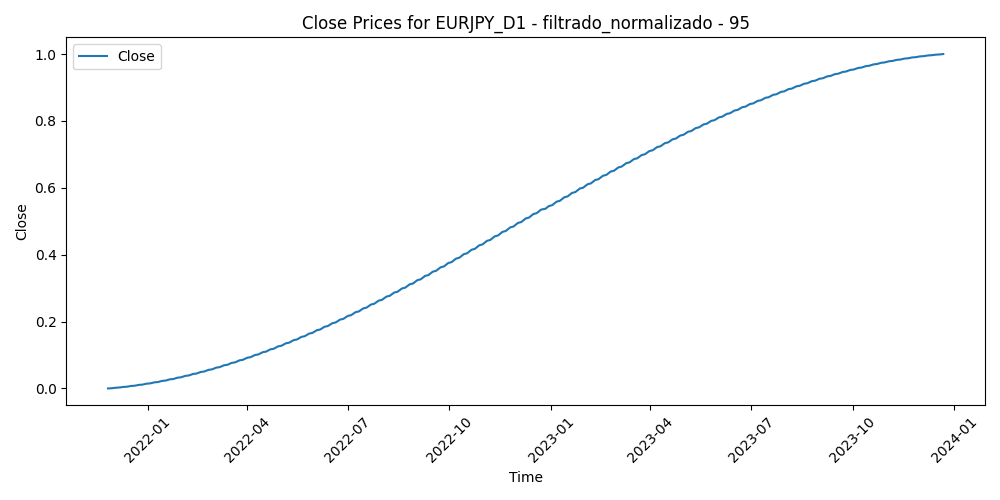

Source data for this figure (header and first rows):
Time, Close, Volume, diferencia_media_95
2021-11-26, 0.0, 0.5351, 0.7933
2021-11-29, 0.0003869, 0.3831, 0.7968
2021-11-30, 0.0007896, 0.5177, 0.7908
2021-12-01, 0.001208, 0.3965, 0.8299
2021-12-02, 0.001642, 0.3693, 0.8117
2021-12-03, 0.002091, 0.331, 0.8303
2021-12-06, 0.002556, 0.2348, 0.7987
2021-12-07, 0.003037, 0.1853, 0.8035
2021-12-08, 0.003533, 0.2674, 0.7409
2021-12-09, 0.004044, 0.1338, 0.7915
2021-12-10, 0.004571, 0.1775, 0.7793
2021-12-13, 0.005113, 0.1247, 0.7858
2021-12-14, 0.00567, 0.1514, 0.7926
2021-12-15, 0.006242, 0.2063, 0.744
2021-12-16, 0.006829, 0.267, 0.7425
2021-12-17, 0.007432, 0.2488, 0.8098
2021-12-20, 0.008049, 0.2577, 0.785
2021-12-21, 0.008681, 0.1555, 0.7448
2021-12-22, 0.009329, 0.1205, 0.7124
2021-12-23, 0.009991, 0.07203, 0.6918
2021-12-24, 0.01067, 0.03041, 0.7005
2021-12-27, 0.01136, 0.005423, 0.6582
2021-12-28, 0.01207, 0.02232, 0.6772
2021-12-29, 0.01279, 0.059, 0.6379
2021-12-30, 0.01352, 0.06741, 0.6498
2021-12-31, 0.01427, 0.0, 0.609
2022-01-03, 0.01504, 0.09104, 0.6541
2022-01-04, 0.01582, 0.1852, 0.6064
2022-01-05, 0.01661, 0.1715, 0.5902
2022-01-06, 0.01742, 0.2363, 0.6199
2022-01-07, 0.01824, 0.1575, 0.5965
2022-01-10, 0.01908, 0.1948, 0.6472
2022-01-11, 0.01993, 0.1964, 0.611
2022-01-12, 0.02079, 0.1892, 0.6066
2022-01-13, 0.02167, 0.182, 0.6312
2022-01-14, 0.02257, 0.2771, 0.6566
2022-01-17, 0.02347, 0.02873, 0.6348
2022-01-18, 0.02439, 0.2863, 0.6922
2022-01-19, 0.02533, 0.1891, 0.7002
2022-01-20, 0.02628, 0.2101, 0.7381
2022-01-21, 0.02724, 0.2745, 0.7445
2022-01-24, 0.02822, 0.3157, 0.7366
2022-01-25, 0.02921, 0.2565, 0.761
2022-01-26, 0.03021, 0.2269, 0.7467
2022-01-27, 0.03123, 0.3532, 0.7679
2022-01-28, 0.03226, 0.2723, 0.7735
2022-01-31, 0.0333, 0.2202, 0.7187
2022-02-01, 0.03436, 0.1942, 0.7227
2022-02-02, 0.03543, 0.1379, 0.7187
2022-02-03, 0.03652, 0.2774, 0.5827
2022-02-04, 0.03761, 0.2566, 0.5607
2022-02-07, 0.03873, 0.2212, 0.5749
2022-02-08, 0.03985, 0.1498, 0.5611
2022-02-09, 0.04099, 0.1333, 0.559
2022-02-10, 0.04214, 0.2827, 0.5239
2022-02-11, 0.0433, 0.3281, 0.6229
2022-02-14, 0.04448, 0.4012, 0.6498
2022-02-15, 0.04567, 0.2463, 0.6092
2022-02-16, 0.04687, 0.2231, 0.6102
2022-02-17, 0.04808, 0.4162, 0.6582
... 480 more rows
